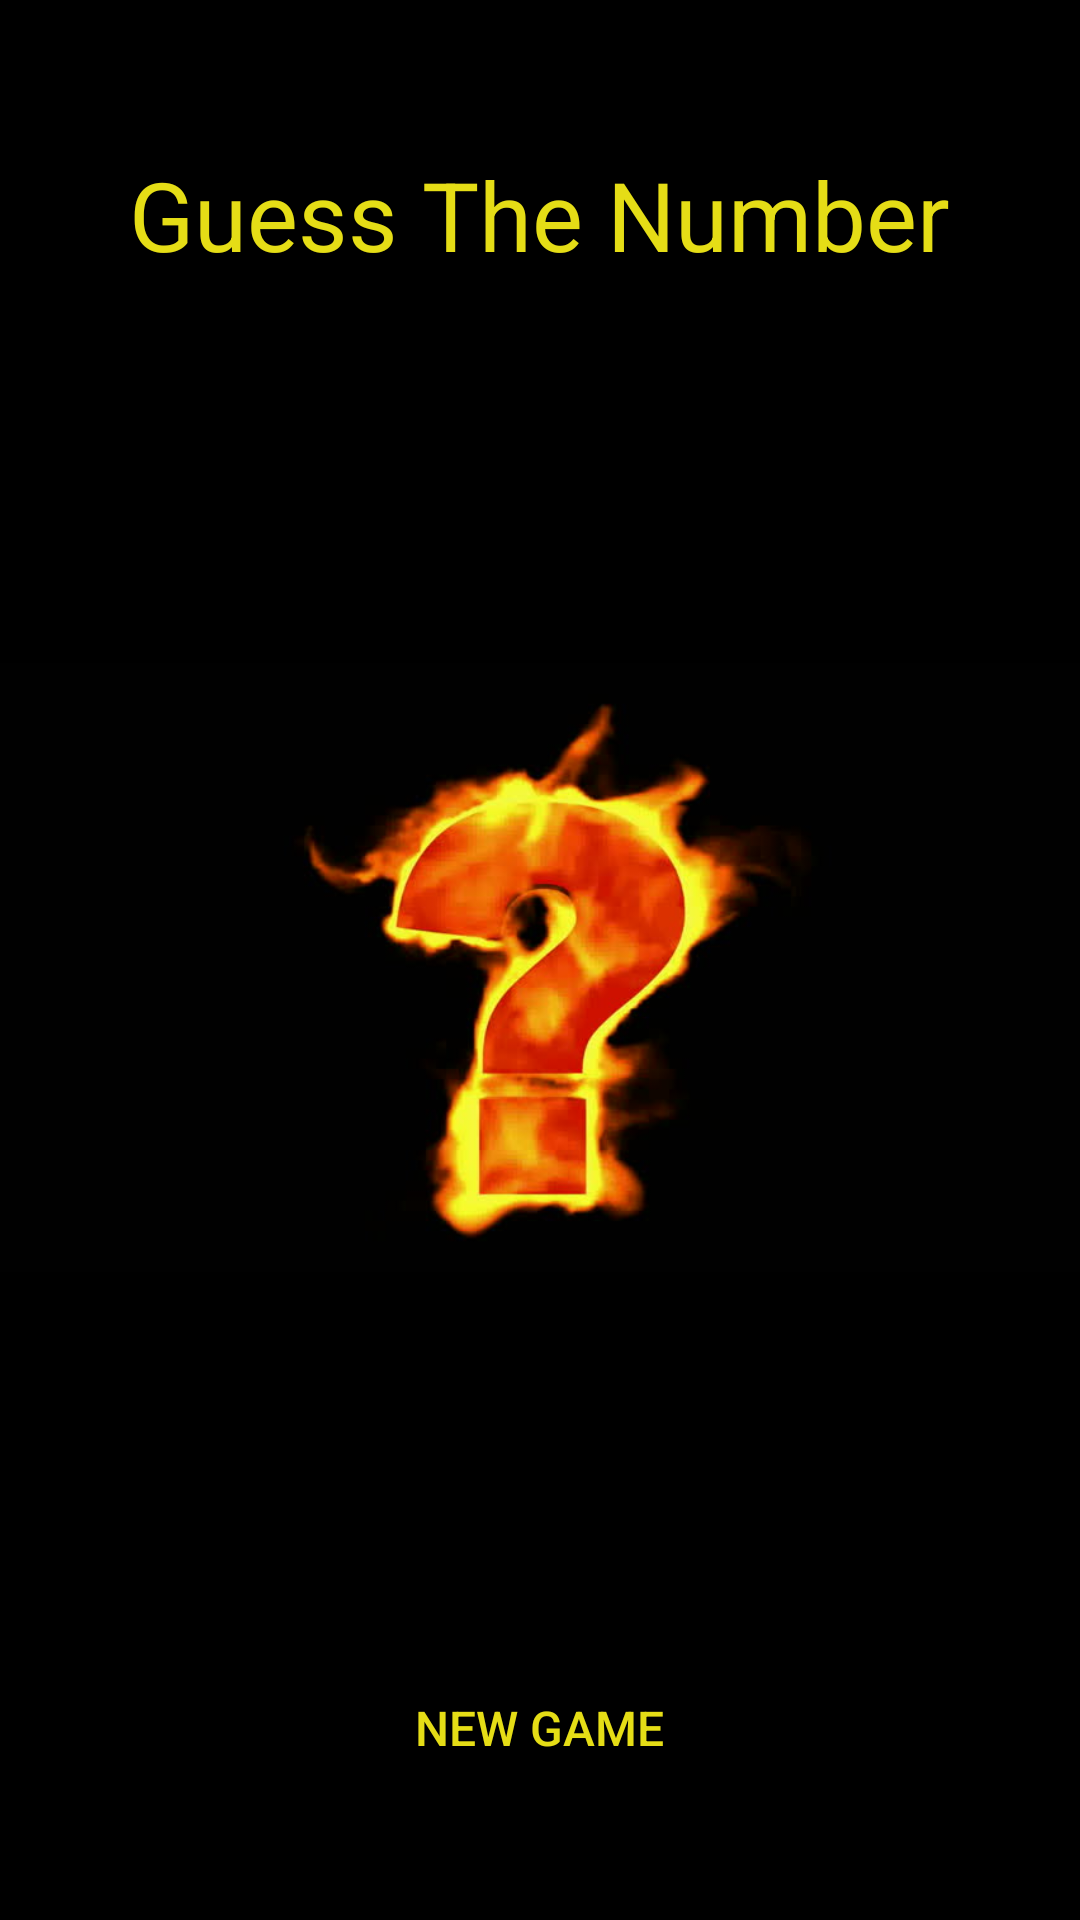

This screen was rendered from an Android layout file. Write that file and the resources it references.
<!-- AndroidManifest.xml: application theme AppTheme -->
<!-- res/layout/activity_main.xml -->
<?xml version="1.0" encoding="utf-8"?>
<LinearLayout
    xmlns:android="http://schemas.android.com/apk/res/android"
    android:layout_width="match_parent"
    android:layout_height="match_parent"
    android:orientation="vertical"
    android:background="@color/colorBlack">

    <TextView
        android:layout_width="wrap_content"
        android:layout_height="wrap_content"
        android:text="@string/app_name"
        android:textSize="32sp"
        android:textColor="@color/colorYellow"
        android:layout_marginTop="50dp"
        android:layout_gravity="center_horizontal"
        android:layout_weight="0"/>

    <ImageView
        android:id="@+id/iv_question"
        android:layout_width="match_parent"
        android:layout_height="match_parent"
        android:background="@android:color/transparent"
        android:src="@drawable/question"
        android:layout_weight="1"/>

    <Button
        android:id="@+id/btn_newgame"
        android:layout_width="wrap_content"
        android:layout_height="wrap_content"
        android:text="@string/btn_text_new_game"
        android:textSize="16sp"
        android:textColor="@color/colorYellow"
        android:padding="10dp"
        android:background="@android:color/transparent"
        android:layout_gravity="bottom|center_horizontal"
        android:layout_marginBottom="40dp"
        android:layout_weight="0"/>

</LinearLayout>
<!-- resources referenced by this layout -->
<resources>
  <color name="colorBlack">#000000</color>
  <color name="colorYellow">#e5dd16</color>
  <!-- drawable question: png bitmap (drawable, 220515 bytes) -->
  <string name="app_name">Guess The Number</string>
  <string name="btn_text_new_game">NEW GAME</string>
  <style name="AppTheme" parent="Theme.AppCompat.Light.NoActionBar">
          
          <item name="colorPrimary">@color/colorPrimary</item>
          <item name="colorPrimaryDark">@color/colorPrimaryDark</item>
          <item name="colorAccent">@color/colorYellow</item>
          <item name="android:textColorHint">@color/colorHint</item>
      </style>
  <color name="colorPrimary">#3F51B5</color>
  <color name="colorPrimaryDark">#303F9F</color>
  <color name="colorHint">#90e5dd16</color>
</resources>
